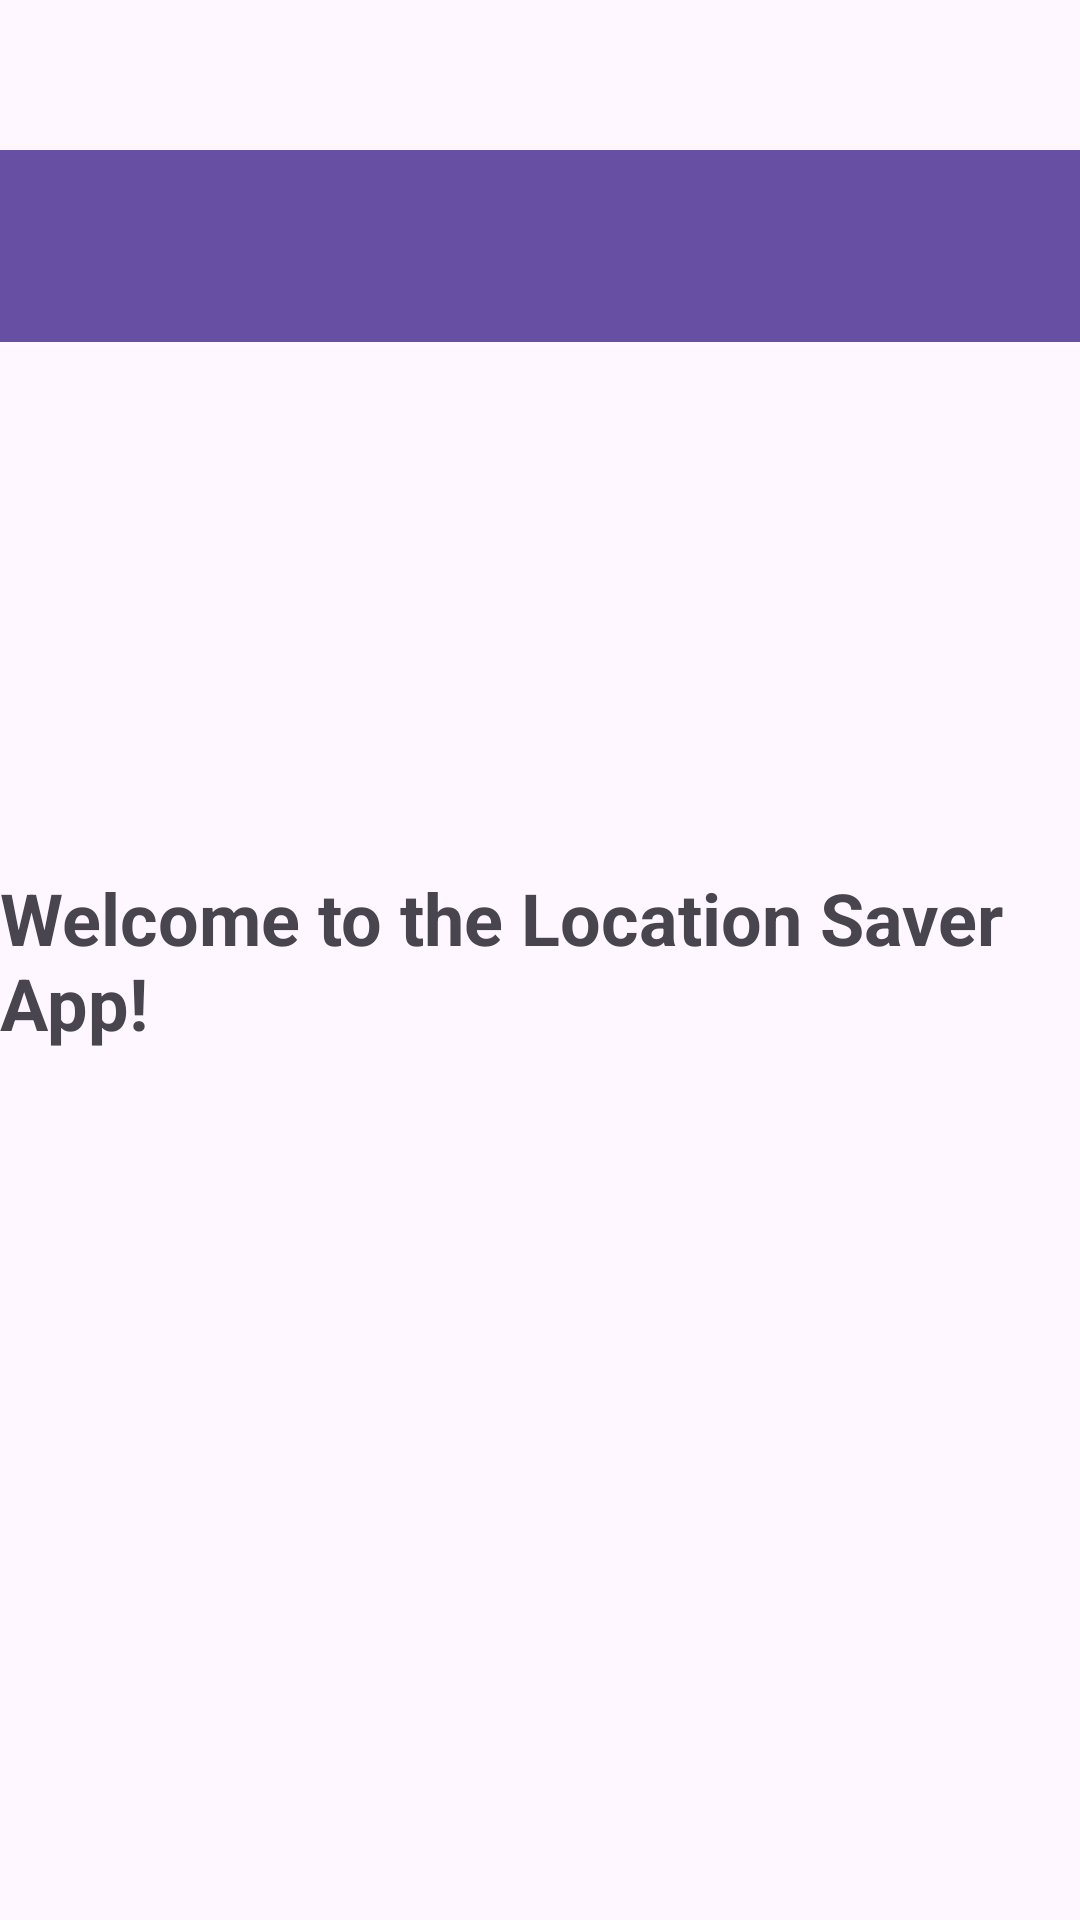

Write the Android layout XML for this screen, with the resource values it uses.
<!-- AndroidManifest.xml: application theme Theme.Location_App_Project_2 -->
<!-- res/layout/activity_main.xml -->
<?xml version="1.0" encoding="utf-8"?>
<androidx.constraintlayout.widget.ConstraintLayout xmlns:android="http://schemas.android.com/apk/res/android"
    xmlns:app="http://schemas.android.com/apk/res-auto"
    xmlns:tools="http://schemas.android.com/tools"
    android:id="@+id/main"
    android:layout_width="match_parent"
    android:layout_height="match_parent"
    tools:context=".MainActivity">

    <androidx.appcompat.widget.Toolbar
        android:id="@+id/toolbar"
        android:layout_width="match_parent"
        android:layout_height="?attr/actionBarSize"
        android:layout_marginTop="50dp"
        android:background="?attr/colorPrimary"
        android:titleTextColor="@android:color/white"
        app:layout_constraintEnd_toEndOf="parent"
        app:layout_constraintStart_toStartOf="parent"
        app:layout_constraintTop_toTopOf="parent" />

    <TextView
        android:layout_width="wrap_content"
        android:layout_height="wrap_content"
        android:layout_margin="20dp"
        android:text="@string/WelcomeMessage"
        android:textSize="24sp"
        android:textStyle="bold"
        app:layout_constraintBottom_toBottomOf="parent"
        app:layout_constraintEnd_toEndOf="parent"
        app:layout_constraintStart_toStartOf="parent"
        app:layout_constraintTop_toTopOf="parent" />

</androidx.constraintlayout.widget.ConstraintLayout>
<!-- resources referenced by this layout -->
<resources>
  <string name="WelcomeMessage">Welcome to the Location Saver App!</string>
  <style name="Theme.Location_App_Project_2" parent="Base.Theme.Location_App_Project_2" />
  <style name="Base.Theme.Location_App_Project_2" parent="Theme.Material3.DayNight.NoActionBar">
          
          
      </style>
</resources>
